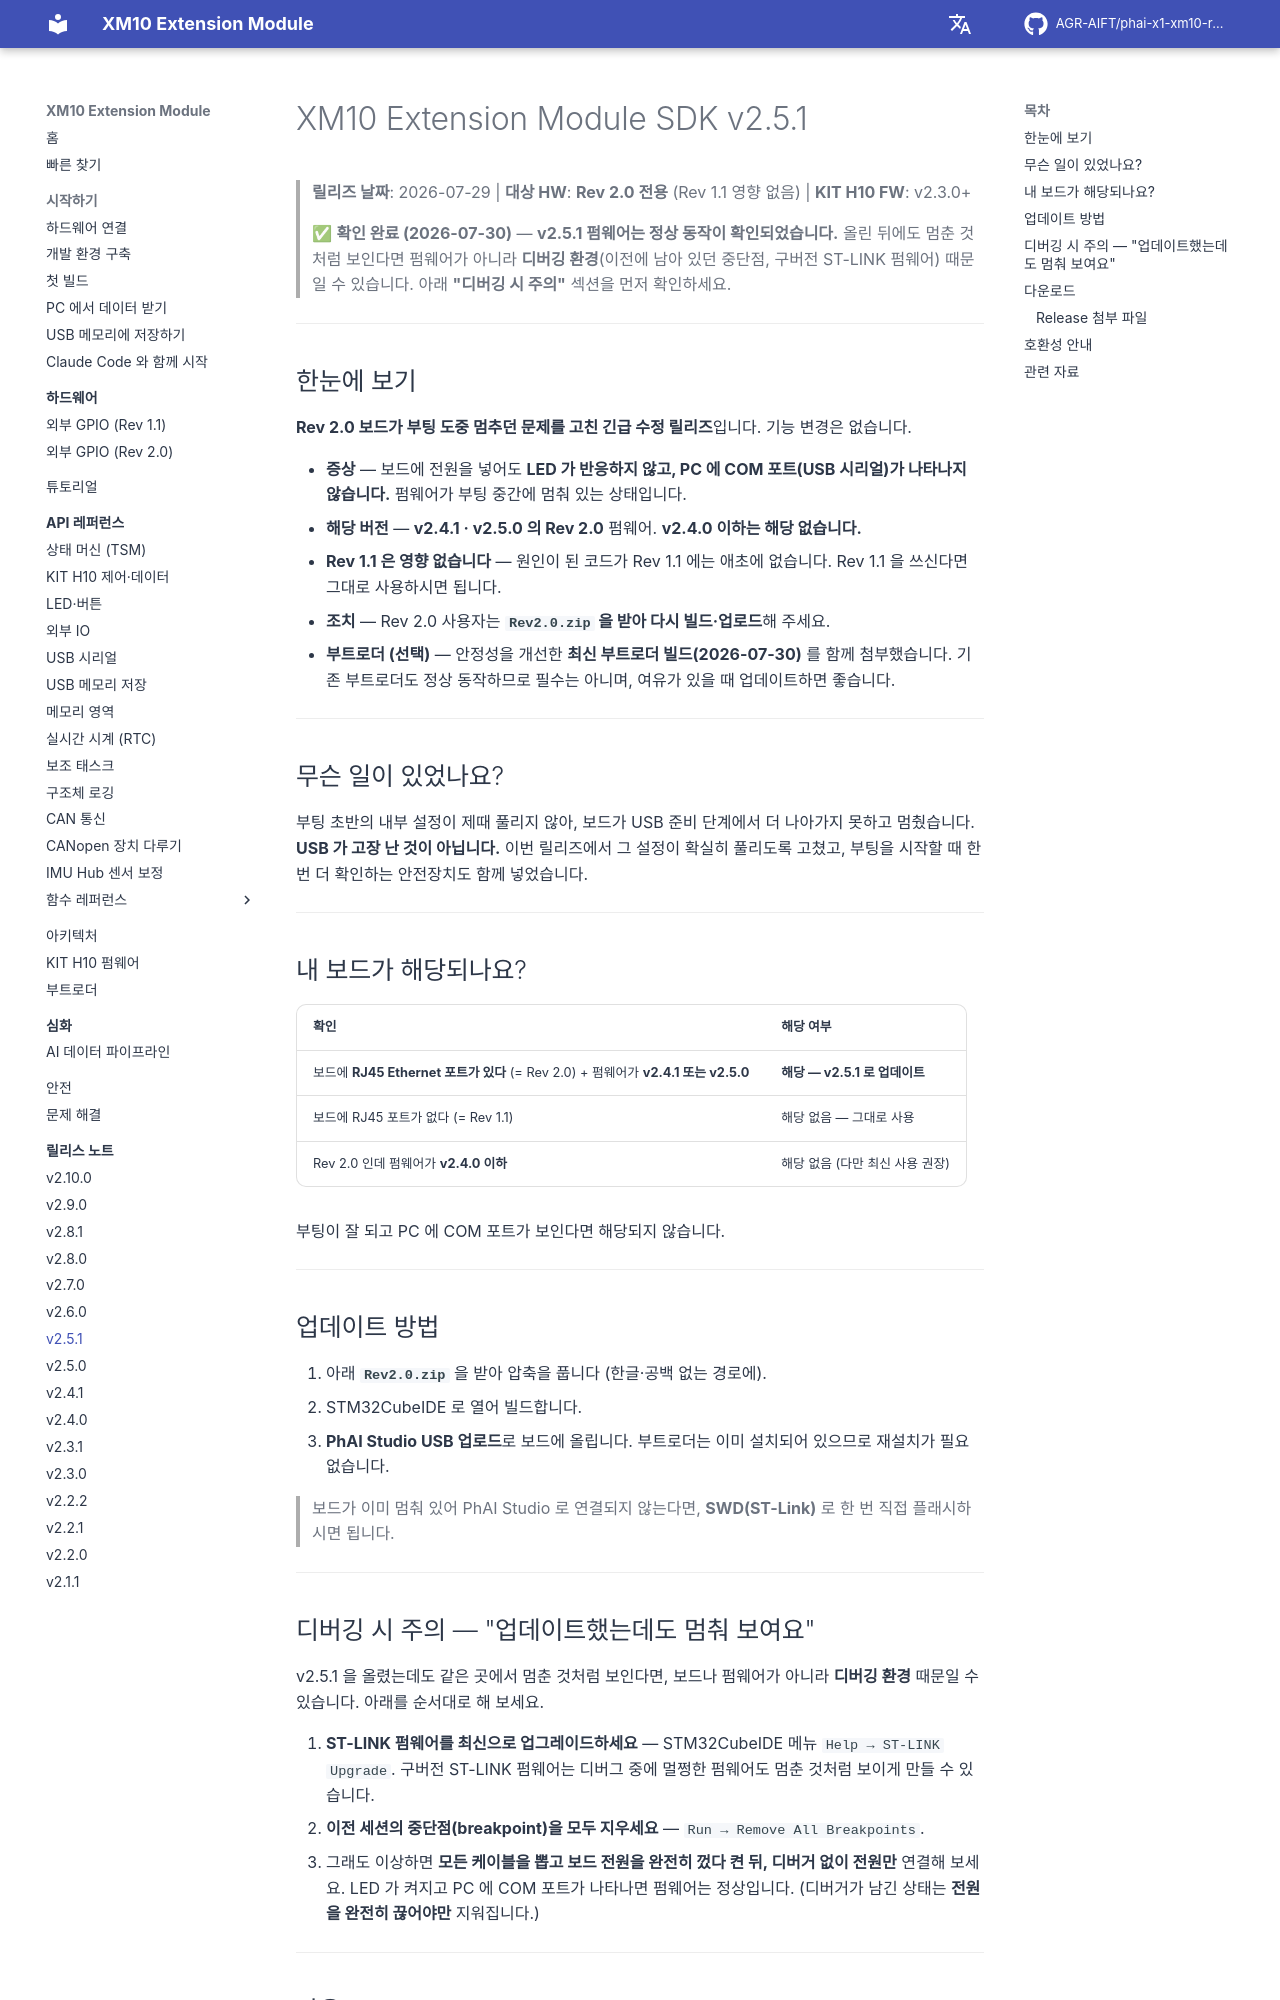

repository: AGR-AIFT/phai-x1-xm10-release · page: release-notes/v2.5.1/index.html · generator: mkdocs

# XM10 Extension Module SDK v2.5.1

> **릴리즈 날짜**: 2026-07-29 | **대상 HW**: **Rev 2.0 전용** (Rev 1.1 영향 없음) | **KIT H10 FW**: v2.3.0+

> ✅ **확인 완료 (2026-07-30)** — **v2.5.1 펌웨어는 정상 동작이 확인되었습니다.** 올린 뒤에도 멈춘 것처럼
> 보인다면 펌웨어가 아니라 **디버깅 환경**(이전에 남아 있던 중단점, 구버전 ST-LINK 펌웨어) 때문일 수 있습니다.
> 아래 **"디버깅 시 주의"** 섹션을 먼저 확인하세요.

---

## 한눈에 보기

**Rev 2.0 보드가 부팅 도중 멈추던 문제를 고친 긴급 수정 릴리즈**입니다. 기능 변경은 없습니다.

- **증상** — 보드에 전원을 넣어도 **LED 가 반응하지 않고, PC 에 COM 포트(USB 시리얼)가 나타나지 않습니다.** 펌웨어가 부팅 중간에 멈춰 있는 상태입니다.
- **해당 버전** — **v2.4.1 · v2.5.0 의 Rev 2.0** 펌웨어. **v2.4.0 이하는 해당 없습니다.**
- **Rev 1.1 은 영향 없습니다** — 원인이 된 코드가 Rev 1.1 에는 애초에 없습니다. Rev 1.1 을 쓰신다면 그대로 사용하시면 됩니다.
- **조치** — Rev 2.0 사용자는 **`Rev2.0.zip` 을 받아 다시 빌드·업로드**해 주세요.
- **부트로더 (선택)** — 안정성을 개선한 **최신 부트로더 빌드(2026-07-30)** 를 함께 첨부했습니다. 기존 부트로더도 정상 동작하므로 필수는 아니며, 여유가 있을 때 업데이트하면 좋습니다.

---

## 무슨 일이 있었나요?

부팅 초반의 내부 설정이 제때 풀리지 않아, 보드가 USB 준비 단계에서 더 나아가지 못하고 멈췄습니다. **USB 가 고장 난 것이 아닙니다.** 이번 릴리즈에서 그 설정이 확실히 풀리도록 고쳤고, 부팅을 시작할 때 한 번 더 확인하는 안전장치도 함께 넣었습니다.

---

## 내 보드가 해당되나요?

| 확인 | 해당 여부 |
|------|-----------|
| 보드에 **RJ45 Ethernet 포트가 있다** (= Rev 2.0) + 펌웨어가 **v2.4.1 또는 v2.5.0** | **해당 — v2.5.1 로 업데이트** |
| 보드에 RJ45 포트가 없다 (= Rev 1.1) | 해당 없음 — 그대로 사용 |
| Rev 2.0 인데 펌웨어가 **v2.4.0 이하** | 해당 없음 (다만 최신 사용 권장) |

부팅이 잘 되고 PC 에 COM 포트가 보인다면 해당되지 않습니다.

---

## 업데이트 방법

1. 아래 **`Rev2.0.zip`** 을 받아 압축을 풉니다 (한글·공백 없는 경로에).
2. STM32CubeIDE 로 열어 빌드합니다.
3. **PhAI Studio USB 업로드**로 보드에 올립니다. 부트로더는 이미 설치되어 있으므로 재설치가 필요 없습니다.

> 보드가 이미 멈춰 있어 PhAI Studio 로 연결되지 않는다면, **SWD(ST-Link)** 로 한 번 직접 플래시하시면 됩니다.

---

## 디버깅 시 주의 — "업데이트했는데도 멈춰 보여요"

v2.5.1 을 올렸는데도 같은 곳에서 멈춘 것처럼 보인다면, 보드나 펌웨어가 아니라 **디버깅 환경** 때문일 수 있습니다. 아래를 순서대로 해 보세요.

1. **ST-LINK 펌웨어를 최신으로 업그레이드하세요** — STM32CubeIDE 메뉴 `Help → ST-LINK Upgrade`.
   구버전 ST-LINK 펌웨어는 디버그 중에 멀쩡한 펌웨어도 멈춘 것처럼 보이게 만들 수 있습니다.
2. **이전 세션의 중단점(breakpoint)을 모두 지우세요** — `Run → Remove All Breakpoints`.
3. 그래도 이상하면 **모든 케이블을 뽑고 보드 전원을 완전히 껐다 켠 뒤, 디버거 없이 전원만** 연결해 보세요.
   LED 가 켜지고 PC 에 COM 포트가 나타나면 펌웨어는 정상입니다.
   (디버거가 남긴 상태는 **전원을 완전히 끊어야만** 지워집니다.)

---
